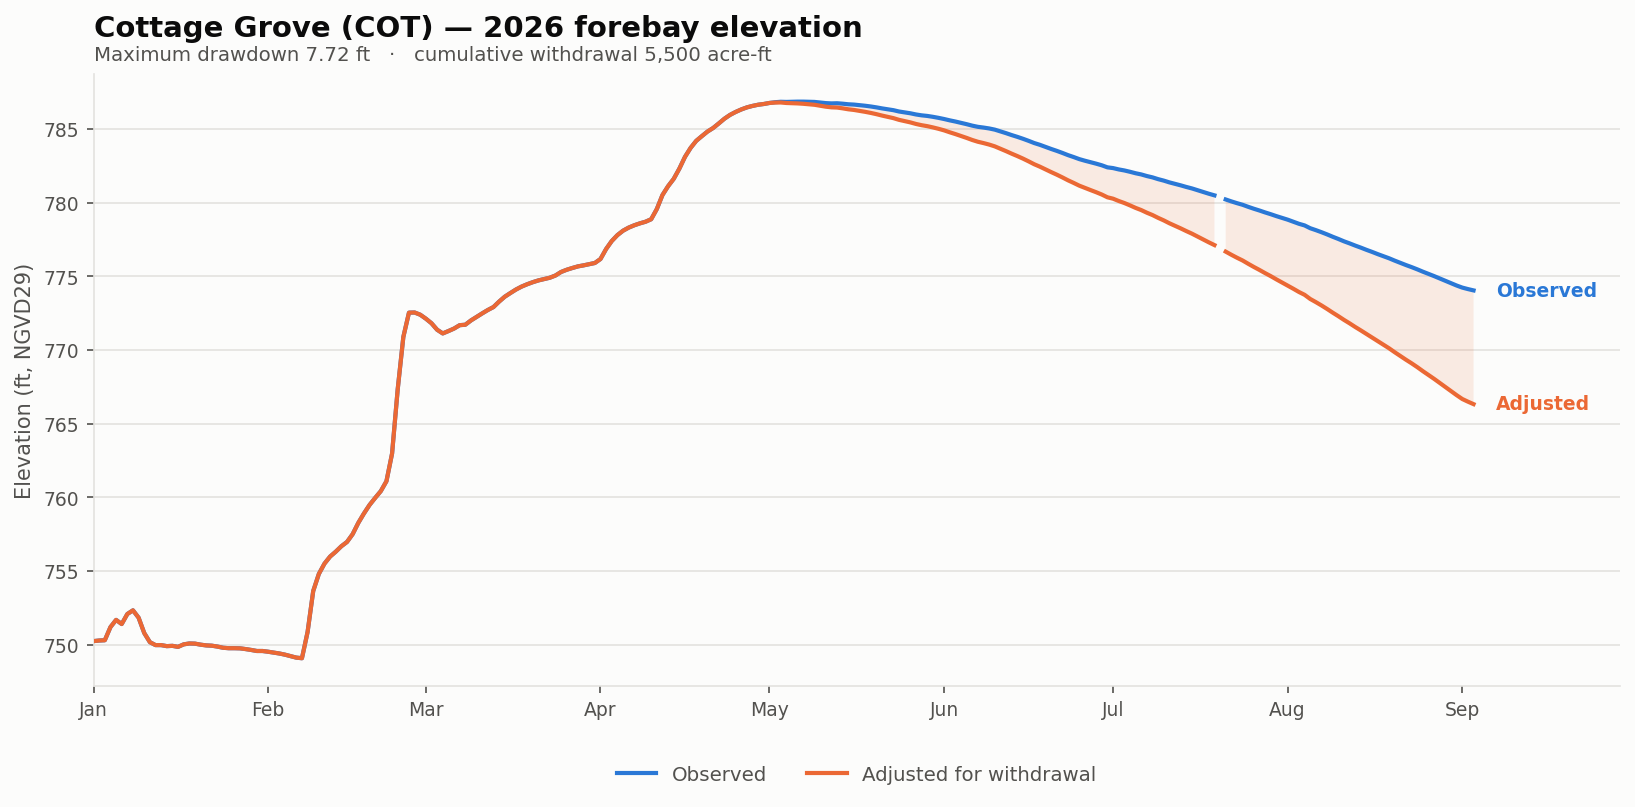

The table this chart was drawn from, first rows:
date, elev_observed_ft, elev_adjusted_ft, storage_observed_af, storage_adjusted_af, demand_cfs, cumulative_withdrawal_af, elev_change_ft, at_rating_floor
2026-01-01, 750.2, 750.2, 3215, 3215, 0.0, 0.0, 0.0, False
2026-01-02, 750.3, 750.3, 3227, 3227, 0.0, 0.0, 0.0, False
2026-01-03, 750.3, 750.3, 3233, 3233, 0.0, 0.0, 0.0, False
2026-01-04, 751.2, 751.2, 3508, 3508, 0.0, 0.0, 0.0, False
2026-01-05, 751.7, 751.7, 3667, 3667, 0.0, 0.0, 0.0, False
2026-01-06, 751.4, 751.4, 3576, 3576, 0.0, 0.0, 0.0, False
2026-01-07, 752.1, 752.1, 3798, 3798, 0.0, 0.0, 0.0, False
2026-01-08, 752.3, 752.3, 3884, 3884, 0.0, 0.0, 0.0, False
2026-01-09, 751.8, 751.8, 3715, 3715, 0.0, 0.0, 0.0, False
2026-01-10, 750.8, 750.8, 3382, 3382, 0.0, 0.0, 0.0, False
2026-01-11, 750.2, 750.2, 3194, 3194, 0.0, 0.0, 0.0, False
2026-01-12, 750, 750, 3133, 3133, 0.0, 0.0, 0.0, False
2026-01-13, 750, 750, 3133, 3133, 0.0, 0.0, 0.0, False
2026-01-14, 749.9, 749.9, 3113, 3113, 0.0, 0.0, 0.0, False
2026-01-15, 749.9, 749.9, 3119, 3119, 0.0, 0.0, 0.0, False
2026-01-16, 749.9, 749.9, 3099, 3099, 0.0, 0.0, 0.0, False
2026-01-17, 750, 750, 3148, 3148, 0.0, 0.0, 0.0, False
2026-01-18, 750.1, 750.1, 3166, 3166, 0.0, 0.0, 0.0, False
2026-01-19, 750.1, 750.1, 3163, 3163, 0.0, 0.0, 0.0, False
2026-01-20, 750, 750, 3142, 3142, 0.0, 0.0, 0.0, False
2026-01-21, 750, 750, 3127, 3127, 0.0, 0.0, 0.0, False
2026-01-22, 749.9, 749.9, 3122, 3122, 0.0, 0.0, 0.0, False
2026-01-23, 749.9, 749.9, 3104, 3104, 0.0, 0.0, 0.0, False
2026-01-24, 749.8, 749.8, 3081, 3081, 0.0, 0.0, 0.0, False
2026-01-25, 749.8, 749.8, 3073, 3073, 0.0, 0.0, 0.0, False
2026-01-26, 749.8, 749.8, 3073, 3073, 0.0, 0.0, 0.0, False
2026-01-27, 749.8, 749.8, 3070, 3070, 0.0, 0.0, 0.0, False
2026-01-28, 749.7, 749.7, 3055, 3055, 0.0, 0.0, 0.0, False
2026-01-29, 749.6, 749.6, 3038, 3038, 0.0, 0.0, 0.0, False
2026-01-30, 749.6, 749.6, 3018, 3018, 0.0, 0.0, 0.0, False
2026-01-31, 749.6, 749.6, 3018, 3018, 0.0, 0.0, 0.0, False
2026-02-01, 749.5, 749.5, 3004, 3004, 0.0, 0.0, 0.0, False
2026-02-02, 749.5, 749.5, 2986, 2986, 0.0, 0.0, 0.0, False
2026-02-03, 749.4, 749.4, 2969, 2969, 0.0, 0.0, 0.0, False
2026-02-04, 749.3, 749.3, 2946, 2946, 0.0, 0.0, 0.0, False
2026-02-05, 749.2, 749.2, 2917, 2917, 0.0, 0.0, 0.0, False
2026-02-06, 749.1, 749.1, 2888, 2888, 0.0, 0.0, 0.0, False
2026-02-07, 749.1, 749.1, 2877, 2877, 0.0, 0.0, 0.0, False
2026-02-08, 750.9, 750.9, 3403, 3403, 0.0, 0.0, 0.0, False
2026-02-09, 753.6, 753.6, 4349, 4349, 0.0, 0.0, 0.0, False
2026-02-10, 754.8, 754.8, 4791, 4791, 0.0, 0.0, 0.0, False
2026-02-11, 755.5, 755.5, 5074, 5074, 0.0, 0.0, 0.0, False
2026-02-12, 756, 756, 5270, 5270, 0.0, 0.0, 0.0, False
2026-02-13, 756.3, 756.3, 5413, 5413, 0.0, 0.0, 0.0, False
2026-02-14, 756.7, 756.7, 5573, 5573, 0.0, 0.0, 0.0, False
2026-02-15, 757, 757, 5698, 5698, 0.0, 0.0, 0.0, False
2026-02-16, 757.5, 757.5, 5940, 5940, 0.0, 0.0, 0.0, False
2026-02-17, 758.3, 758.3, 6294, 6294, 0.0, 0.0, 0.0, False
2026-02-18, 758.9, 758.9, 6602, 6602, 0.0, 0.0, 0.0, False
2026-02-19, 759.5, 759.5, 6894, 6894, 0.0, 0.0, 0.0, False
2026-02-20, 760, 760, 7138, 7138, 0.0, 0.0, 0.0, False
2026-02-21, 760.4, 760.4, 7380, 7380, 0.0, 0.0, 0.0, False
2026-02-22, 761.1, 761.1, 7736, 7736, 0.0, 0.0, 0.0, False
2026-02-23, 763, 763, 8780, 8780, 0.0, 0.0, 0.0, False
2026-02-24, 767.3, 767.3, 11451, 11451, 0.0, 0.0, 0.0, False
2026-02-25, 770.9, 770.9, 13892, 13892, 0.0, 0.0, 0.0, False
2026-02-26, 772.5, 772.5, 15123, 15123, 0.0, 0.0, 0.0, False
2026-02-27, 772.5, 772.5, 15131, 15131, 0.0, 0.0, 0.0, False
2026-02-28, 772.4, 772.4, 15016, 15016, 0.0, 0.0, 0.0, False
2026-03-01, 772.1, 772.1, 14810, 14810, 0.0, 0.0, 0.0, False
... 186 more rows
